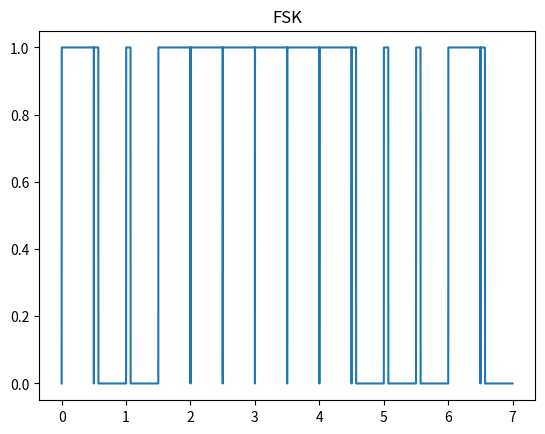

Here is the Python script that generated this plot:
import math
from matplotlib import pyplot as plt

bina = []
bn = []
def string2bits(s=''):
    for x in s:
        bina.append(bin(ord(x))[2:])
    bits = ''
    for i in range(0,len(bina)):
        bits += bina[i]
    return [int(i) for i in str(bits)]

s = "Ob"

b = string2bits(s)
print(b)


x_t = []
x_t1 =[]
fal = []
p = []


tc = 7
fs=8000
tb = tc / (len(b))
a1 = 1
a2 = 2
w = 1
fn = w / tb
fn1 = (w+1) / tb
fn2 = (w+2) / tb
n = round(tc*fs)
nb = round( n / len(b) )
c = []
c_p = []
tim_c = []
t = []
bits_zad = []
za = []
zp = []
zf = []
index = 0
dex = 0
def z_a(d,i):
    if d != 0:
        return a1 * math.sin(2*math.pi * fn * t[i])
    else:
        return a2 * math.sin(2*math.pi * fn * t[i])


def z_p(d,i):
    if d != 0:
        return math.sin(2*math.pi * fn * t[i])
    else:
        return math.sin(2*math.pi * fn * t[i] + math.pi)


def z_f(d,i):
    if d != 0:
        return math.sin(2*math.pi * fn1 * t[i])
    else:
        return math.sin(2*math.pi * fn2 * t[i])



for i in b:
    for j in range(0,nb):
        t.append(index)
        za.append(z_a(b[i],dex))
        zp.append(z_p(b[i],dex))
        zf.append(z_f(b[i],dex))
        dex += 1
        index += 1 / fs

def ASK_koh(Valx,Valy,A,kim,h):
    sum = 0
    tim = 0
    for i in range(0,len(za)):
        #fal.append( (A * math.sin(2*math.pi * fn * (tb+math.pi) )))
        x_t.append( Valy[i] * Valy[i]) 
        sum += x_t[i]
        p.append(sum)
        tim += 1/fs
        if tim > kim:
            tim = 0
            sum = 0
    for i in range(0,len(p)):
        if p[i] > h:
            c.append(1)
        else:
            c.append(0)

    return p , x_t, c #, tim_c



def PSK_koh(Valy,A,kim,W):
    sum = 0
    sum1 = 0
    tim = 0

    for i in range(0,len(zp)):
        x_t.append(Valy[i] * A * math.sin(2 * math.pi * ((W + 1) / kim) * (i / fn)))
        sum += x_t[i]
        p.append(sum)
        tim += 1/fs
        if tim > kim:
            tim = 0
            sum = 0

    for i in range(0,len(p)):
        
        if p[i] > 0:
            c_p.append(1)
        else:
            c_p.append(0)

    return p , x_t, c_p


def FSK_koh(Valy,A,kim,W):
    sum = 0
    sum1 = 0
    tim = 0
    for i in range(0,len(zf)):
        x_t.append(Valy[i] * A * math.sin(2 * math.pi * ((W + 1) / kim) * tim))
        x_t1.append(Valy[i] * A * math.sin(2 * math.pi * ((W + 2) / kim) * tim))
        sum += x_t[i]
        sum1 += x_t1[i]
        p.append(-sum + sum1)
        tim += 1/fs
        if tim > kim:
            tim = 0
            sum = 0
            sum1 = 0
    for i in range(0,len(p)):
        
        if p[i] > 0:
            c_p.append(1)
        else:
            c_p.append(0)

    return p , x_t, c_p
               
def Tobit(fk,kim,t):
    tim = 0
    bit_0 = 0
    bit_1 = 0
    for i in range(0,len(fk)):
        tim += 1/fs
        if tim > kim:
            tim = 0
            if bit_0 > bit_1:
                bits_zad.append(0)
            else:
                bits_zad.append(1)
            bit_0 = 0
            bit_1 = 0
        if fk[i] == 0:
            bit_0 += 1
        else:
            bit_1 += 1
    if bit_0 > bit_1:
       bits_zad.append(0)
    else:
       bits_zad.append(1)   
    print(bits_zad)



#piu , xxrt , citu  = ASK_koh(zf,za,2,tb,2500)


#plt.title("ask")
#plt.plot(t,citu)
#plt.show()

#Tobit(citu,tb,t)

#piu_PSK , xxrt_PSK , citu_PSK = PSK_koh(zp,2,tb,w)

#plt.title("PSK")
#plt.plot(t,citu_PSK)
#plt.show()

#Tobit(citu_PSK,tb,t)

piu_FSK , xxrt_FSK , citu_FSK = FSK_koh(zf,2,tb,w)

plt.title("FSK")
plt.plot(t,citu_FSK)
plt.show()

Tobit(citu_FSK,tb,t)